Dataset: dataset_orignal (GitHub, ramyapriya/Ikea-WebScraping-Classification). Classes: beds, chairs, tables, tableware.

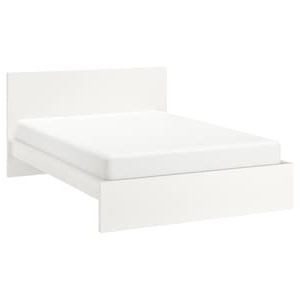
Label: beds

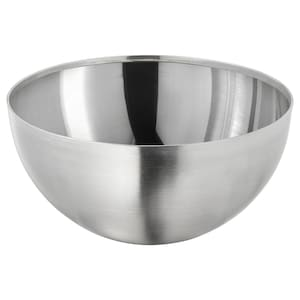
Label: tableware

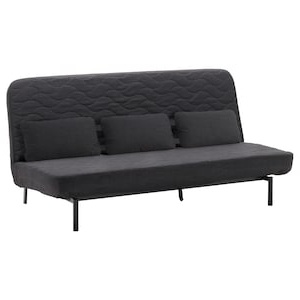
Label: beds

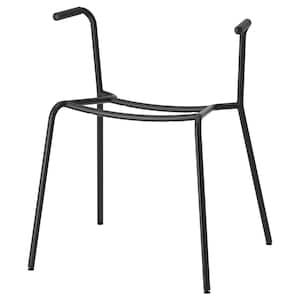
Label: chairs

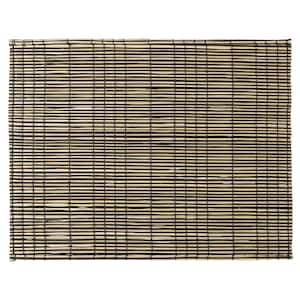
Label: tableware

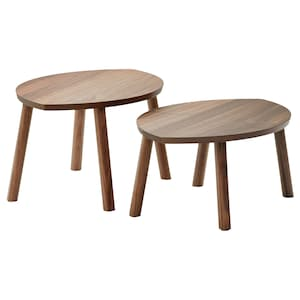
Label: tables
